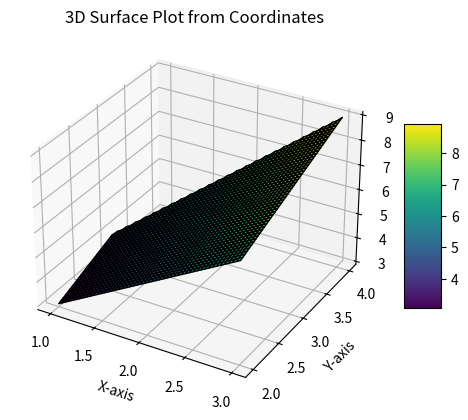

This figure's Python source:
import numpy as np
import matplotlib.pyplot as plt
from scipy.interpolate import griddata

# Example data: Replace this with your list of coordinates
coordinates = [
    [1, 2, 3],
    [1, 3, 4],
    [2, 2, 5],
    [2, 3, 6],
    [3, 2, 7],
    [3, 3, 8],
    [3, 4, 9],
]

# Convert the list to a NumPy array
points = np.array(coordinates)

# Separate x, y, z values
x = points[:, 0]
y = points[:, 1]
z = points[:, 2]

# Create a grid for x and y
x_grid = np.linspace(min(x), max(x), 50)
y_grid = np.linspace(min(y), max(y), 50)
X, Y = np.meshgrid(x_grid, y_grid)

# Interpolate z values over the grid
Z = griddata((x, y), z, (X, Y), method='linear')

# Plot the surface
fig = plt.figure()
ax = fig.add_subplot(111, projection='3d')
surf = ax.plot_surface(X, Y, Z, cmap='viridis', edgecolor='k')

# Add labels and color bar
ax.set_xlabel('X-axis')
ax.set_ylabel('Y-axis')
ax.set_zlabel('Z-axis')
fig.colorbar(surf, shrink=0.5, aspect=5)

plt.title('3D Surface Plot from Coordinates')
plt.show()
